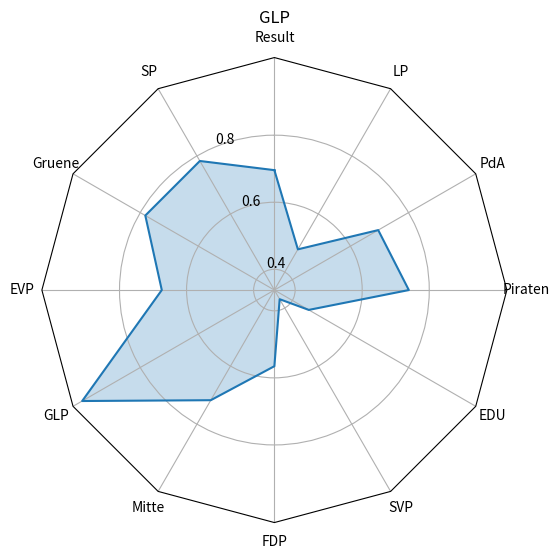

Recreate this plot in Python.
# code from https://stackoverflow.com/questions/52910187/how-to-make-a-polygon-radar-spider-chart-in-python
# [redacted]

import numpy as np

import matplotlib.pyplot as plt
from matplotlib.patches import Circle, RegularPolygon
from matplotlib.path import Path
from matplotlib.projections.polar import PolarAxes
from matplotlib.projections import register_projection
from matplotlib.spines import Spine
from matplotlib.transforms import Affine2D


def radar_factory(num_vars, frame='circle'):
    """Create a radar chart with `num_vars` axes.

    This function creates a RadarAxes projection and registers it.

    Parameters
    ----------
    num_vars : int
        Number of variables for radar chart.
    frame : {'circle' | 'polygon'}
        Shape of frame surrounding axes.

    """
    # calculate evenly-spaced axis angles
    theta = np.linspace(0, 2*np.pi, num_vars, endpoint=False)

    class RadarAxes(PolarAxes):

        name = 'radar'

        def __init__(self, *args, **kwargs):
            super().__init__(*args, **kwargs)
            # rotate plot such that the first axis is at the top
            self.set_theta_zero_location('N')

        def fill(self, *args, closed=True, **kwargs):
            """Override fill so that line is closed by default"""
            return super().fill(closed=closed, *args, **kwargs)

        def plot(self, *args, **kwargs):
            """Override plot so that line is closed by default"""
            lines = super().plot(*args, **kwargs)
            for line in lines:
                self._close_line(line)

        def _close_line(self, line):
            x, y = line.get_data()
            # FIXME: markers at x[0], y[0] get doubled-up
            if x[0] != x[-1]:
                x = np.concatenate((x, [x[0]]))
                y = np.concatenate((y, [y[0]]))
                line.set_data(x, y)

        def set_varlabels(self, labels):
            self.set_thetagrids(np.degrees(theta), labels)

        def _gen_axes_patch(self):
            # The Axes patch must be centered at (0.5, 0.5) and of radius 0.5
            # in axes coordinates.
            if frame == 'circle':
                return Circle((0.5, 0.5), 0.5)
            elif frame == 'polygon':
                return RegularPolygon((0.5, 0.5), num_vars,
                                      radius=.5, edgecolor="k")
            else:
                raise ValueError("unknown value for 'frame': %s" % frame)

        def draw(self, renderer):
            """ Draw. If frame is polygon, make gridlines polygon-shaped """
            if frame == 'polygon':
                gridlines = self.yaxis.get_gridlines()
                for gl in gridlines:
                    gl.get_path()._interpolation_steps = num_vars
            super().draw(renderer)


        def _gen_axes_spines(self):
            if frame == 'circle':
                return super()._gen_axes_spines()
            elif frame == 'polygon':
                # spine_type must be 'left'/'right'/'top'/'bottom'/'circle'.
                spine = Spine(axes=self,
                              spine_type='circle',
                              path=Path.unit_regular_polygon(num_vars))
                # unit_regular_polygon gives a polygon of radius 1 centered at
                # (0, 0) but we want a polygon of radius 0.5 centered at (0.5,
                # 0.5) in axes coordinates.
                spine.set_transform(Affine2D().scale(.5).translate(.5, .5)
                                    + self.transAxes)


                return {'polar': spine}
            else:
                raise ValueError("unknown value for 'frame': %s" % frame)

    register_projection(RadarAxes)
    return theta

def generatePlot(data):

    N = len(data[0])
    theta = radar_factory(N, frame='polygon')

    spoke_labels = data.pop(0)
    title, case_data = data[0]

    fig, ax = plt.subplots(figsize=(6, 6), subplot_kw=dict(projection='radar'))
    fig.subplots_adjust(top=0.85, bottom=0.05)

    ax.set_rgrids([0.2, 0.4, 0.6, 0.8])
    #ax.set_rgrids([0.25, 0.5, 0.75])
    ax.set_title(title,  position=(0.5, 1.1), ha='center')

    for d in case_data:
        line = ax.plot(theta, d) # add label here for legend
        ax.fill(theta, d,  alpha=0.25)
    ax.set_varlabels(spoke_labels)

    #plt.show()
    #plt.legend()
    plt.savefig("plot.png")


def main():
    parties = ["Result", "SP", "Gruene", "EVP", "GLP", "Mitte", "FDP", "SVP", "EDU", "Piraten", "PdA", "LP"]
    
    data = [parties, (parties[4], [[0.6957, 0.7826, 0.7826, 0.6739, 1.0000, 0.7174, 0.5652, 0.3696, 0.4565, 0.7391, 0.6957, 0.4783]])]

    """
    data = [['SP', 'GLP', 'Mitte', 'FDP', 'SVP', 'LP', 'Piraten', 'Grüne'],
            ('TITLE $\int_{-\infty}^{\infty}\sin^2(3x)dx$', [
                [0.88, 0.01, 0.03, 0.03, 0.00, 0.06, 0.01, 0.00],
                [0.07, 0.95, 0.04, 0.05, 0.00, 0.02, 0.01, 0.00],
                [0.01, 0.02, 0.85, 0.19, 0.05, 0.10, 0.00, 0.00],
                [0.02, 0.01, 0.07, 0.01, 0.21, 0.12, 0.98, 0.00],
                [0.01, 0.01, 0.02, 0.71, 0.74, 0.70, 0.00, 0.00]])]
    """

    generatePlot(data)

if __name__ == '__main__':
    main()